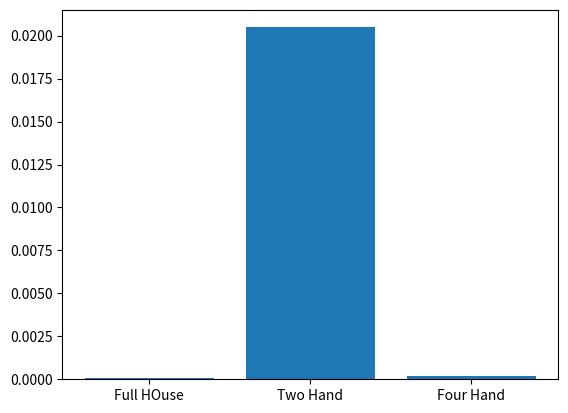

Recreate this plot in Python.
import numpy as np
import matplotlib.pyplot as plt
import math
 
def card_game(trials=100000):
  deck=np.repeat(np.arange(1,14),4)
  total_comb=math.comb(52,5)
  four_card=0
  hand_w_two=0
  full_house=0
  indices=np.random.randint(0,52,size=(trials,5))
  hands=deck[indices]
  for hand in hands:
    _,counts=np.unique(hand,return_counts=True)
    if 4 in counts:
      four_card+=1
    if 2 in counts:
      hand_w_two+=1
    if len(counts)==2 and 3 in counts:
      full_house+=1

    p_1=four_card/total_comb
    p_2=hand_w_two/total_comb
    p_3=full_house/total_comb

  print(f"Four Hand :{p_1}")
  print(f"Two :{p_2}")
  print(f"Full House: {p_3}")

  x_labels=["Full HOuse","Two Hand","Four Hand"]
  y_labels=[p_1,p_2,p_3]
  plt.bar(x_labels,y_labels)
  plt.show()

card_game()
    
  
      
    
    

  
    
